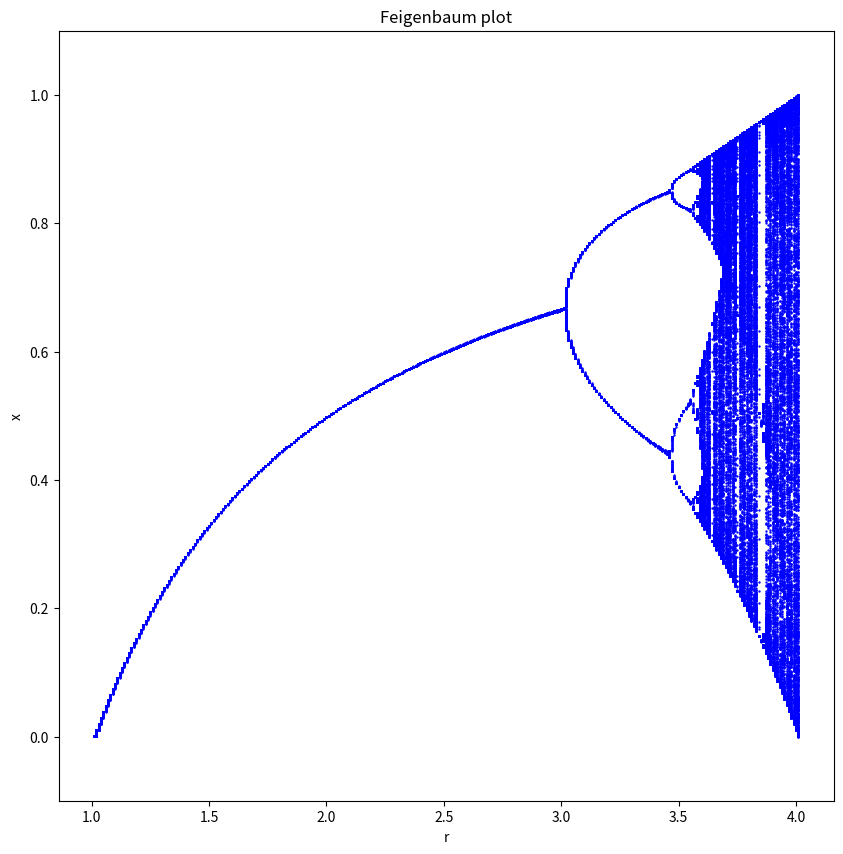

Write the Python code that produced this figure.
# worked with Emma
import numpy as np
import matplotlib.pyplot as plt

r = 1
x = 0.5

for i in range(1000):  # iterate the logistic map 1,000 times in a loop
    x = r * x * (1 - x)
plt.figure(figsize=(10, 10))  # plot the figure labeled r and x and adjust the frame
plt.ylim(-0.1, 1.1)
plt.title("Feigenbaum plot")
plt.xlabel("r")
plt.ylabel("x")

while r <= 4:  # repeat the whole calculation for values of r from 1 to 4
    x_list = []  # list of x values in a loop from r = 1 to 4
    for i in range(1000):
        x = r * x * (1 - x)
        x_list.append(x)  # append list of x values to the end of the loop
    r += 0.01  # added in steps of 0.01
    r_list = []
    r_list.append(r)  # append list of r values for the plot
    plt.scatter(r_list * len(x_list), x_list, color="blue", s=0.5)

plt.show()
